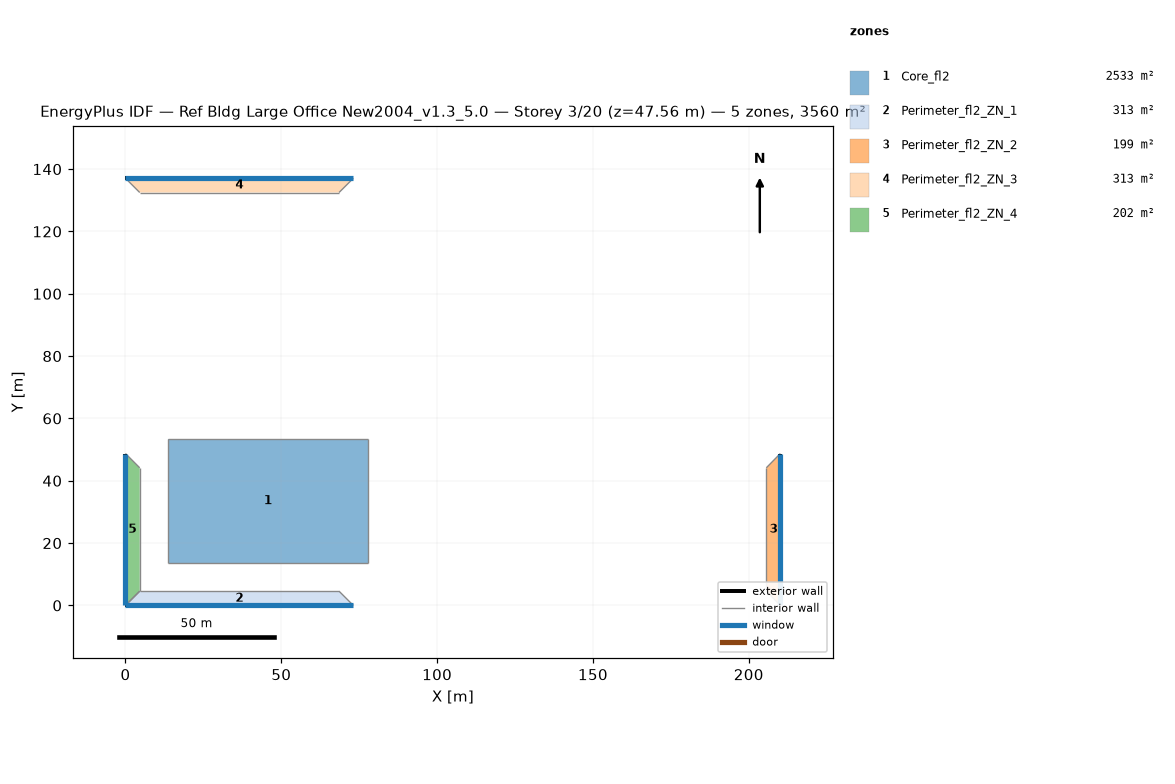
=== STOREY PLAN SPEC (per zone: floor XY polygon, exterior-wall plan segments, windows/doors) ===
zone 1: Core_fl2  (2532.6 m²)
  floor: (77.68, 53.31) (77.68, 13.72) (13.72, 13.72) (13.72, 53.31)
  interior walls: 4
zone 2: Perimeter_fl2_ZN_1  (313.4 m²)
  floor: (68.53, 4.57) (73.11, 0.00) (0.00, 0.00) (4.57, 4.57)
  exterior wall: (0.00, 0.00) – (73.11, 0.00)  [73.1 m]
    window: (0.00, 0.00) – (73.11, 0.00)  [115.5 m²]
  interior walls: 3
zone 3: Perimeter_fl2_ZN_2  (198.7 m²)
  floor: (205.63, 44.16) (210.13, 48.74) (210.13, 0.00) (205.63, 4.57)
  exterior wall: (210.13, 0.00) – (210.13, 48.74)  [48.7 m]
    window: (210.13, 0.00) – (210.13, 48.74)  [77.0 m²]
  interior walls: 3
zone 4: Perimeter_fl2_ZN_3  (313.2 m²)
  floor: (4.57, 132.49) (0.00, 137.06) (73.11, 137.06) (68.53, 132.49)
  exterior wall: (73.11, 137.06) – (0.00, 137.06)  [73.1 m]
    window: (73.11, 137.06) – (0.00, 137.06)  [115.5 m²]
  interior walls: 3
zone 5: Perimeter_fl2_ZN_4  (202.0 m²)
  floor: (4.57, 4.57) (0.00, 0.00) (0.00, 48.74) (4.57, 44.16)
  exterior wall: (0.00, 48.74) – (0.00, 0.00)  [48.7 m]
    window: (0.00, 48.74) – (0.00, 0.00)  [77.0 m²]
  interior walls: 3

=== DERIVED (storey summary) ===
Building: Ref Bldg Large Office New2004_v1.3_5.0
Storey: 3 of 20  (floor level z = 47.56 m)
Storey gross floor area: 3559.9 m²
Zones on this storey: 5
  - Core_fl2: floor 2532.6 m²
  - Perimeter_fl2_ZN_1: floor 313.4 m²; exterior wall 73.1 m (201.1 m²); 1 window(s) 115.5 m²; WWR 57.5%
  - Perimeter_fl2_ZN_2: floor 198.7 m²; exterior wall 48.7 m (134.0 m²); 1 window(s) 77.0 m²; WWR 57.5%
  - Perimeter_fl2_ZN_3: floor 313.2 m²; exterior wall 73.1 m (201.1 m²); 1 window(s) 115.5 m²; WWR 57.5%
  - Perimeter_fl2_ZN_4: floor 202.0 m²; exterior wall 48.7 m (134.0 m²); 1 window(s) 77.0 m²; WWR 57.5%
Zone adjacency (shared interzone walls):
  - Core_fl2 ↔ Perimeter_fl2_ZN_1
  - Core_fl2 ↔ Perimeter_fl2_ZN_2
  - Core_fl2 ↔ Perimeter_fl2_ZN_3
  - Core_fl2 ↔ Perimeter_fl2_ZN_4
  - Perimeter_fl2_ZN_1 ↔ Perimeter_fl2_ZN_2
  - Perimeter_fl2_ZN_1 ↔ Perimeter_fl2_ZN_4
  - Perimeter_fl2_ZN_2 ↔ Perimeter_fl2_ZN_3
  - Perimeter_fl2_ZN_3 ↔ Perimeter_fl2_ZN_4